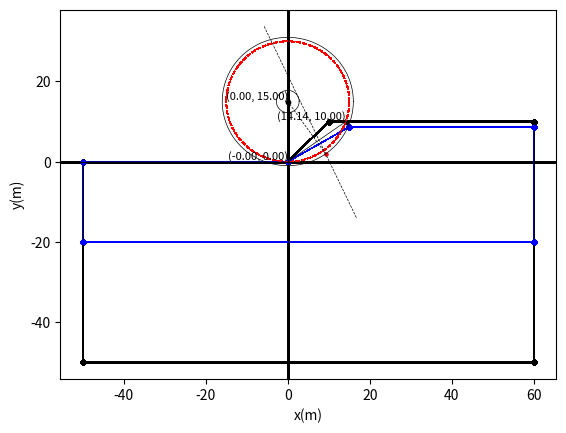
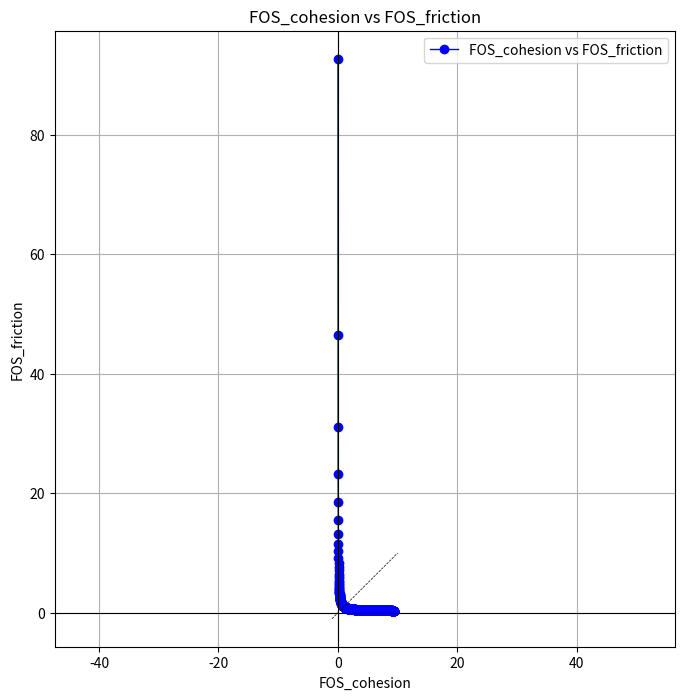

These charts were generated, in order, by the following Python code:
import numpy as np
import matplotlib.pyplot as plt
from scipy.optimize import fsolve
import scipy.integrate as spi
from matplotlib.patches import Arc

# Parameters
cohesion = 15.00
unit_weight = 18.00
saturated_unit_weight = 20.00
friction_angle = 10.00

# Drawing failure circle
radius = 15.00  # Using high precision
centre_x = 0.00  # Circle x-coordinate
centre_y = 15.00  # Circle y-coordinate

# Slope geometry
slope_angle = 45.00
wt_angle = 30.00
slope_ratio = np.tan(np.radians(slope_angle))
crest_x = 10.000000000000000
crest_y = slope_ratio * crest_x

slope_height = crest_x * slope_ratio
chord_mid = (1.00,1.00)
Rc = 5.00
reaction_angle = 45.00
X1 = X2 = 1.00
Y1 = Y2 = 1.00

# Function to calculate FOS_cohesion and FOS_friction for a given FOS
def calculate_fos(FOS):
    global chord_mid, Rc, reaction_angle, FOS_cohesion, FOS_friction, w_effective,Cm,P,Mw,Mc,Mp,arc_length,chord_length,alpha1, alpha, X1,X2,Y1,Y2

    # Drawing boundaries of slope
    x = [0, crest_x, crest_x + 50, crest_x + 50, -50, -50, 0]
    y = [0, crest_x * slope_ratio, crest_x * slope_ratio, -50, -50, 0, 0]
    plt.plot(x, y, 'ko-', linewidth="1", markersize=3)  # Slope's plot

    # Drawing water
    wt_ratio = np.tan(np.radians(30.00))
    x = [0, crest_x + 5, crest_x + 50, crest_x + 50, -50, -50, 0]
    y = [0, (crest_x + 5) * wt_ratio, (crest_x + 5) * wt_ratio, -20, -20, 0, 0]
    plt.plot(x, y, '-bo', markersize=3,linewidth="0.5")

    

    theta = np.linspace(0, 2 * np.pi, 3000)
    circle_x = radius * np.cos(theta) + centre_x
    circle_y = radius * np.sin(theta) + centre_y
    plt.plot(circle_x, circle_y, linestyle="--", color="red", linewidth="0.8")  # failure surface. Circle's plot

    def slope_boundary(x, y):
        if x < 0:
            return y  # Horizontal ground, y = 0
        elif x < crest_x:
            return y - slope_ratio * x  # Slope
        else:
            return y - crest_y  # Flat crest

    def circle_boundary(x, y):
        return (x - centre_x) ** 2 + (y - centre_y) ** 2 - radius ** 2

    def equations(vars):  # Equations for finding coordinates of intersection
        x, y = vars
        eq1 = circle_boundary(x, y)
        eq2 = slope_boundary(x, y)
        return [eq1, eq2]

    ans1 = fsolve(equations, [-10, 10])
    ans2 = fsolve(equations, [20, crest_y])
    X1, Y1 = ans1  # Left intersection points
    X2, Y2 = ans2  # Right intersection points

    def inclination_angle(coord1, coord2, ref_point):
        x1, y1 = coord1
        x2, y2 = coord2
        h, k = ref_point

        angle_rad = np.arctan2(y2 - k, x2 - h) - np.arctan2(y1 - k, x1 - h)
        angle_deg = np.degrees(angle_rad)

        return abs(angle_deg)

    coord1 = (X1, Y1)
    coord2 = (X2, Y2)
    ref_point = (centre_x, centre_y)
    alpha = inclination_angle(coord1, coord2, ref_point)

    def slope_equation(x):
        circle_equation = centre_y - np.sqrt(radius ** 2 - (x - centre_x) ** 2)
        if x < 0:
            return 0 - circle_equation
        if x < crest_x:
            return slope_ratio * x - circle_equation
        else:
            return slope_height - circle_equation

    def water_table_equation(x):
        circle_equation = centre_y - np.sqrt(radius ** 2 - (x - centre_x) ** 2)
        if x < 0:
            return 0 - circle_equation
        if x < crest_x + 5:
            return wt_ratio * x - circle_equation
        else:
            return wt_ratio * crest_x - circle_equation

    def slice_area(x):  # Gives equation of circular failure surface
        return slope_equation(x)

    def slice_area_wet(x):  # Gives equation of circular failure surface
        return water_table_equation(x)

    # Total area from x1 to x2
    area, _ = spi.quad(slice_area, X1, X2)
    # Wet area from x1 to x2
    area_wet, _ = spi.quad(slice_area_wet, X1, X2)
    area_dry = area - area_wet

    # Calculating effective weight
    w_effective = area_dry * unit_weight + area_wet * np.cos(np.radians(wt_angle)) * (saturated_unit_weight - unit_weight)

    # Driving moment
    coord1 = (centre_x, 0) # coord1 is choosen on y axis of circle. 
    chord_mid = ((X1 + X2) / 2, (Y1 + Y2) / 2)  # Chord middle point
    ref_point = (centre_x, centre_y) #point where angle is subtended
    alpha1 = inclination_angle(coord1, chord_mid, ref_point)  # Angle which W makes with y axis between coord1, ref_point, coord2


    lever = radius * np.sin(np.radians(alpha1))
    Mw = lever * w_effective
    # print("alpha1", alpha1)

    # Cohesion
    def chord_length(angle):
        return 2 * radius * np.sin(np.radians(alpha) / 2)

    def arc_length(angle):
        return (2 * np.pi * radius) * alpha / 360

    Rc = (arc_length(alpha) / chord_length(alpha)) * radius  # Slightly more than circle radius
    reaction_angle = alpha1 - friction_angle
    # print("Arc length:\n", arc_length(alpha))
    # print("Chord length:\n", chord_length(alpha))
    # print("Radius of chord, Rc\n", Rc)
    # print("Angle between W and Cm\n", 90 + alpha1)
    # print("Angle between reaction P and vertical axis:\n", reaction_angle)

    Cm = (cohesion / FOS) * arc_length(alpha)  # Total cohesive force along the arc
    cohesion_mobilized = Cm / chord_length(alpha)
    FOS_cohesion = cohesion / cohesion_mobilized

    Mc = Rc * Cm

    # Reaction
    P = np.sqrt(w_effective * w_effective + Cm * Cm + 2 * w_effective * Cm * np.cos(np.radians(90.00 + alpha1)))  # Resultant of Cm and W

    Mp = P * (radius * np.sin(np.radians(friction_angle)))
    # FOS = 1 => Driving moment = Resisting moment
    FOS_friction = (Mp + Mc) / Mw
    
    plt.axhline(0, color='black', linewidth=0.8 )
    plt.axvline(0, color='black', linewidth=0.8 )
    plt.xlabel("x(m)")
    plt.ylabel("y(m)")
    print("FOS assumed: ", FOS)
    print("New FOS (cohesion): ", FOS_cohesion)
    print("New FOS (phi): ", FOS_friction)
    


    return FOS_cohesion, FOS_friction

# Generating  FOS values
FOS_values = np.concatenate((np.linspace(0.01,1,101),np.linspace(1,10,1001)))  # Example FOS values
print(FOS_values)
FOS_assumed = 10
minimum = 10000
FOS_cohesion_values = []
FOS_friction_values = []

for FOS in FOS_values:
    FOS_cohesion, FOS_friction = calculate_fos(FOS)
    diff = np.abs(FOS_cohesion - FOS_friction)
    print("del FOS", diff)
    print("\n")

    if diff < minimum:
        minimum = diff
        FOS_assumed = FOS
    
    FOS_cohesion_values.append(FOS_cohesion)
    FOS_friction_values.append(FOS_friction)

def plot_point(x, y):
    plt.scatter(x, y, color='black', marker='o', s=10, label='Center')
    plt.text(x, y, f'({x:.2f}, {y:.2f})', fontsize=8, verticalalignment='bottom', horizontalalignment='right')
plot_point(centre_x, centre_y)
# Drawing boundaries of chord
plot_point(X1, Y1)
plot_point(X2, Y2)
plt.plot((X1, X2), (Y1, Y2), color="k", linewidth="0.5")

##########################
# calculating coordinates of location of Rc
def line(x, y, coord):
    x_val, y_val = coord
    return y - ((y_val - centre_y) / (x_val - centre_x)) * (x - x_val) - y_val

def cohesion_boundary(x, y):
    return (x - centre_x) ** 2 + (y - centre_y) ** 2 - Rc ** 2

def equations(vars):  # Equations for finding coordinates of intersection
    x, y = vars
    eq1 = line(x, y, chord_mid )
    eq2 = cohesion_boundary(x, y)
    return [eq1, eq2]

ans1 = fsolve(equations, (9.00,2.00))
ans2 = fsolve(equations, (-8.00,29.00))
x1, y1 = ans1 # coordinates where Rc is active
x2, y2 = ans2
x3, y3 = chord_mid
plt.scatter(x1, y1, color='red', s=5)  # drawing coordinates where Rc is active
print("\nPoint of application of Rc or P",(x1, y1), (x2, y2))

##################################

print(f"Intersection Points:\n({X1:.2f}, {Y1:.2f})\n({X2:.2f}, {Y2:.2f})\n")
print("Arc length:\n", arc_length(alpha))
print("Chord length:\n", chord_length(alpha))
print("Radius of chord, Rc\n", Rc)
print(f"\nW:{w_effective},\n Cm:{Cm},\n P:{P},\n Mw:{Mw},\n Mc:{Mc},\n Mp:{Mp},\n")
print("Angle between W and Cm\n", 90.00 + alpha1)
print("Angle between reaction P and vertical axis :\n", reaction_angle)


def draw_circle(x, y, r):
    theta = np.linspace(0, 2 * np.pi, 300)
    plt.plot(x + r * np.cos(theta), y + r * np.sin(theta), 'k-', linewidth=0.5)

def draw_line(coord1, coord2):
    x , y = zip(coord1, coord2)
    plt.plot(x, y, "k--", linewidth="0.5") 

def draw_line_with_slope(coord1, m):
    x1, y1 = coord1
    x = np.linspace(x1 -  radius, x1 +  radius/2,11)
    y = m * (x - x1) + y1
    plt.plot(x, y, "k--",linewidth="0.5")

draw_line((x1, y1), (centre_x, centre_y))
draw_line_with_slope((x1,y1),  np.tan(np.radians(90.00 + reaction_angle))) 
draw_circle(centre_x, centre_y , Rc)#circle where Cm is
draw_circle(centre_x, centre_y , Rc * np.sin(np.radians(friction_angle)) )# drawing friction circle
print("FOS assumed: ", FOS_assumed)
print("New FOS (cohesion): ", FOS_cohesion)
print("New FOS (phi): ", FOS_friction)

plt.figure(figsize=(8, 8))  # Ensuring a square figure to match aspect ratio
plt.plot(FOS_cohesion_values, FOS_friction_values, 'bo-', label='FOS_cohesion vs FOS_friction',linewidth="1")
draw_line((-1.00,-1.00), (10.00,10.00))


plt.axhline(0, color='black', linewidth=0.8, )
plt.axvline(0, color='black', linewidth=0.8, ) 

plt.xlabel("FOS_cohesion")
plt.ylabel("FOS_friction")
plt.title("FOS_cohesion vs FOS_friction")

plt.grid()
plt.legend()

# Ensure the aspect ratio is equal
plt.gca().set_aspect('equal', adjustable='datalim')

plt.show()
